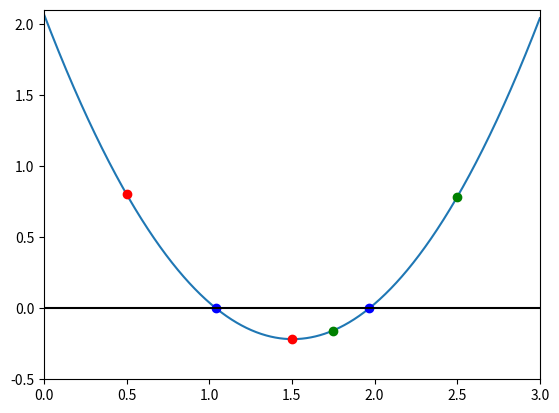

Write Python code to recreate this figure.
%matplotlib inline
import numpy as np
import matplotlib.pyplot as plt

def function_for_roots(x):
    a = 1.01
    b = -3.04
    c = 2.07
    return a*(x**2) + b*x + c

def check_initial_values(f, x_min, x_max, tol=1.0e-6):
    
    y_min = f(x_min)
    y_max = f(x_max)
    
    if y_min * y_max > 0:
        print("No zero crossing found in domain", x_min, "to", x_max)
        return 0
    if np.fabs(y_min) < tol:
        return 1
    
    if np.fabs(y_max) < tol:
        return 2
    
    return 3

def bi_find_root(f, x_min, x_max, tol=1.0e-6):
    
    x_mid = 0.0 #temp placeholder value
    y_min = f(x_min)
    y_max = f(x_max)
    y_mid = 0.0
    
    imax = 10000
    i = 0
    
    flag = check_initial_values(f, x_min, x_max, tol)
    if flag == 0:
        print("Error: No zeros in initial domain")
    elif flag == 1:
        return x_min #boundary is root
    elif flag == 2: #boundary is root
        return x_max
    
    flag2 = 1
    while(flag2 !=0):
        x_mid = (x_min+x_max)*0.5
        y_mid = f(x_mid)
        i += 1
        
        if i>=imax:         
            return "Maximum number of iterations exceeded"
        
        if (np.fabs(y_mid) < tol):
            flag2 = 0
        
        else:
            if (f(x_min)*f(x_mid)>0):
                x_min = x_mid
            else:
                x_max = x_mid
    
    return i, x_mid

#boundaries
x_min1 = 0.5
x_max1 = 1.5

iterations1, first_root = bi_find_root(function_for_roots, x_min1, x_max1)

print("root found at x =",first_root)
print("on iteration number", iterations1)

#boundaries
x_min2 = 1.75
x_max2 = 2.5

iterations2, second_root = bi_find_root(function_for_roots, x_min2, x_max2)

print("root found at x =",second_root)
print("on iteration number", iterations2)

x = np.linspace(0, 3, 1000)
y = function_for_roots(x)

plt.plot(x,y)

#boundary for first root search
plt.plot(x_min1,function_for_roots(x_min1), 'ro')
plt.plot(x_max1,function_for_roots(x_max1), 'ro')

#boundary for second root search
plt.plot(x_min2,function_for_roots(x_min2), 'go')
plt.plot(x_max2,function_for_roots(x_max2), 'go')

#roots
plt.plot(first_root, function_for_roots(first_root), 'bo')
plt.plot(second_root, function_for_roots(second_root), 'bo')

plt.axhline(y=0, color = "black")
plt.xlim([0, 3])
plt.ylim([-0.5, 2.1])

